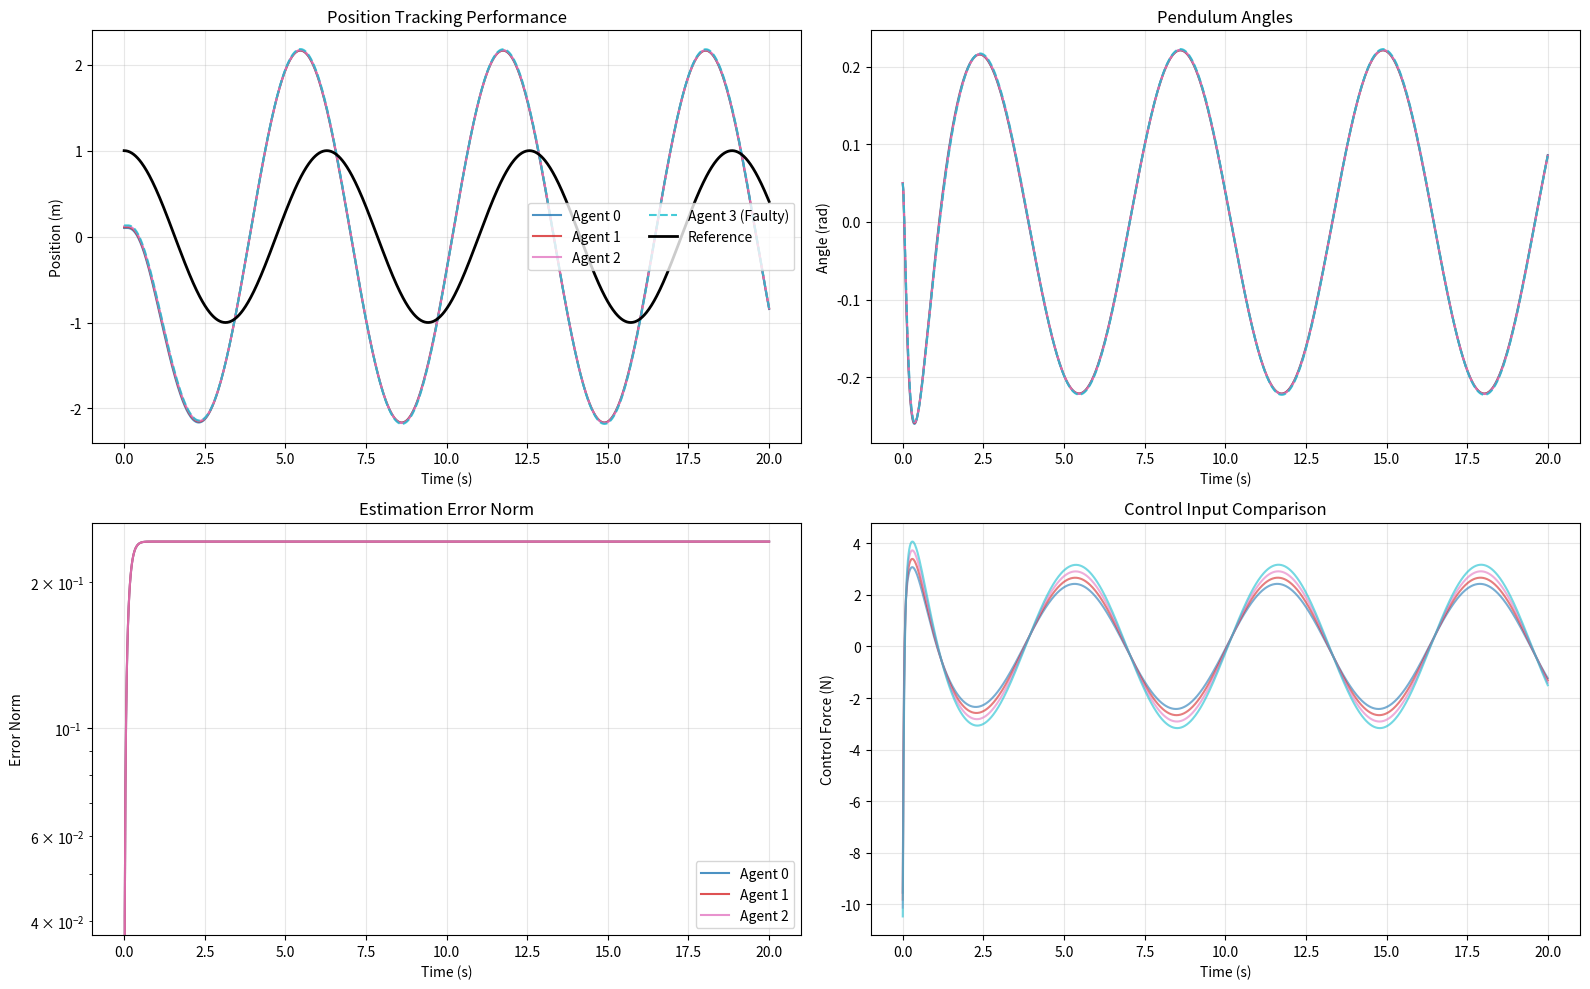

Generate this figure with matplotlib:
import numpy as np
import matplotlib.pyplot as plt
from scipy.integrate import solve_ivp
from scipy.linalg import solve_sylvester, solve_continuous_are

# ================== 系统参数 ==================
num_agents = 4           # 总节点数调整为4
faulty_agent = 3         # 拜占庭节点索引改为3（0-based）
f = 1                    # 最大容忍拜占庭节点数

# 物理参数（每个倒立摆不同）
m = [0.1 + 0.01 * i for i in range(num_agents)]  # 摆的质量
M = [1.0 + 0.1 * i for i in range(num_agents)]   # 小车质量
l = [0.1 + 0.005 * i for i in range(num_agents)]  # 摆长
P1, P2 = 2, 10

# ================== 通信拓扑 ==================
adj_matrix = np.ones((num_agents, num_agents), dtype=int) - np.eye(num_agents, dtype=int)  # 全连接拓扑

# ================== 代理类定义 ==================
class Agent:
    def __init__(self, index):
        self.index = index
        self.A = np.array([
            [0, 1, 0, 0],
            [0, 0, 9.8, 0],
            [0, 0, 0, 1],
            [0, -0.15/(l[index]*M[index]), (M[index]+m[index])*9.8/(l[index]*M[index]), -0.15/M[index]]
        ])
        self.B = np.array([0, 0, 0, 1/(l[index]*M[index])]).reshape(-1, 1)
        
        # 解决Sylvester方程
        S = np.array([[0, 1], [-1, 0]])
        Ei = np.array([[0, 0], [P1, 0], [0, 0], [P2, 0]])
        Xi = solve_sylvester(self.A, -S, -Ei)
        Ui = np.zeros((1, 2))
        Ui[0, 1] = Ei[-1, 1]/self.B[-1, 0]
        
        # 求解Riccati方程
        Q = np.diag([1, 1, 10, 1])
        R = np.array([[0.1]])
        P = solve_continuous_are(self.A, self.B, Q, R)
        self.K11 = (-np.linalg.inv(R) @ self.B.T @ P).flatten()
        self.K12 = Ui - np.dot(self.K11, Xi)

    def dynamics(self, x, v_hat):
        u = np.dot(self.K11, x) + np.dot(self.K12, v_hat)
        return (self.A @ x + self.B @ u).flatten()

# ================== RCP-f 过滤器 ==================
def rcp_filter(values, f):
    if len(values) <= 2*f:
        return values
    sorted_values = sorted(values)
    return sorted_values[f:-f]

# ================== 全局系统定义 ==================
def total_system(t, y):
    states = y.reshape(num_agents, 6)
    dvdt = np.zeros((num_agents, 6))
    S = np.array([[0, 1], [-1, 0]])
    v_real = np.array([np.cos(t), np.sin(t)])  # 真实参考信号
    
    for i in range(num_agents):
        x = states[i, :4]
        v_hat = states[i, 4:6]
        
        # 拜占庭节点行为
        if i == faulty_agent:
            malicious_signal = 0.5 * np.random.randn(2)  # 恶意信号
            neighbors_v = [malicious_signal]  # 欺骗性信号
        else:
            # 获取邻居信息
            neighbors = np.where(adj_matrix[i] == 1)[0]
            neighbors_v = [states[j, 4:6] for j in neighbors]
            
            # 应用RCP-f过滤器
            filtered_v = []
            for dim in range(2):
                dim_values = [v[dim] for v in neighbors_v]
                filtered_dim = rcp_filter(dim_values, f)
                filtered_v.append(np.mean(filtered_dim) if filtered_dim else v_hat[dim])
            filtered_v = np.array(filtered_v)
        
        # 领导节点动态（所有节点都能接收真实信号）
        dv_hat = S @ v_hat + 10*(v_real - v_hat) + 1*filtered_v

        dxdt = agents[i].dynamics(x, v_hat)
        dvdt[i, :4] = dxdt
        dvdt[i, 4:6] = dv_hat
    
    return dvdt.flatten()

# ================== 初始化 ==================
agents = [Agent(i) for i in range(num_agents)]
y0 = np.zeros(num_agents * 6)
for i in range(num_agents):
    y0[i*6] = 0.1 + 0.01*i    # 初始位置
    y0[i*6+2] = 0.05          # 初始角度
    y0[i*6+4:i*6+6] = [1.0, 0.0]  # 初始估计值

# ================== 仿真求解 ==================
t_span = (0, 20)
t_eval = np.linspace(*t_span, 1000)
sol = solve_ivp(total_system, t_span, y0, t_eval=t_eval, method='RK45', rtol=1e-6, atol=1e-8)

# ================== 可视化 ==================
plt.figure(figsize=(16, 10))
colors = plt.cm.tab10(np.linspace(0, 1, num_agents))

# 1. 位置跟踪性能
plt.subplot(2, 2, 1)
for i in range(num_agents):
    style = '--' if i == faulty_agent else '-'
    label = f'Agent {i} (Faulty)' if i == faulty_agent else f'Agent {i}'
    plt.plot(sol.t, sol.y[i*6], 
             linestyle=style, 
             color=colors[i],
             linewidth=1.5,
             alpha=0.8,
             label=label)
plt.plot(sol.t, np.cos(sol.t), 'k-', linewidth=2, label='Reference')
plt.title('Position Tracking Performance')
plt.xlabel('Time (s)')
plt.ylabel('Position (m)')
plt.grid(True, alpha=0.3)
plt.legend(ncol=2)

# 2. 角度跟踪
plt.subplot(2, 2, 2)
for i in range(num_agents):
    style = '--' if i == faulty_agent else '-'
    plt.plot(sol.t, sol.y[i*6+2], 
             linestyle=style,
             color=colors[i],
             linewidth=1.5,
             alpha=0.8)
plt.title('Pendulum Angles')
plt.xlabel('Time (s)')
plt.ylabel('Angle (rad)')
plt.grid(True, alpha=0.3)

# 3. 估计误差
plt.subplot(2, 2, 3)
for i in range(num_agents):
    if i != faulty_agent:
        error = np.linalg.norm(sol.y[i*6+4:i*6+6] - np.array([np.cos(sol.t), np.sin(sol.t)]), axis=0)
        plt.plot(sol.t, error, 
                 color=colors[i],
                 linewidth=1.5,
                 alpha=0.8,
                 label=f'Agent {i}')
plt.title('Estimation Error Norm')
plt.xlabel('Time (s)')
plt.ylabel('Error Norm')
plt.yscale('log')
plt.grid(True, alpha=0.3)
plt.legend()

# 4. 控制输入对比
plt.subplot(2, 2, 4)
for i in range(num_agents):
    u_history = [agents[i].K11 @ y[i*6:i*6+4] + agents[i].K12 @ y[i*6+4:i*6+6] 
                 for y in sol.y.T]
    plt.plot(sol.t, u_history,
             color=colors[i],
             linewidth=1.5,
             alpha=0.6)
plt.title('Control Input Comparison')
plt.xlabel('Time (s)')
plt.ylabel('Control Force (N)')
plt.grid(True, alpha=0.3)

plt.tight_layout()
plt.show()